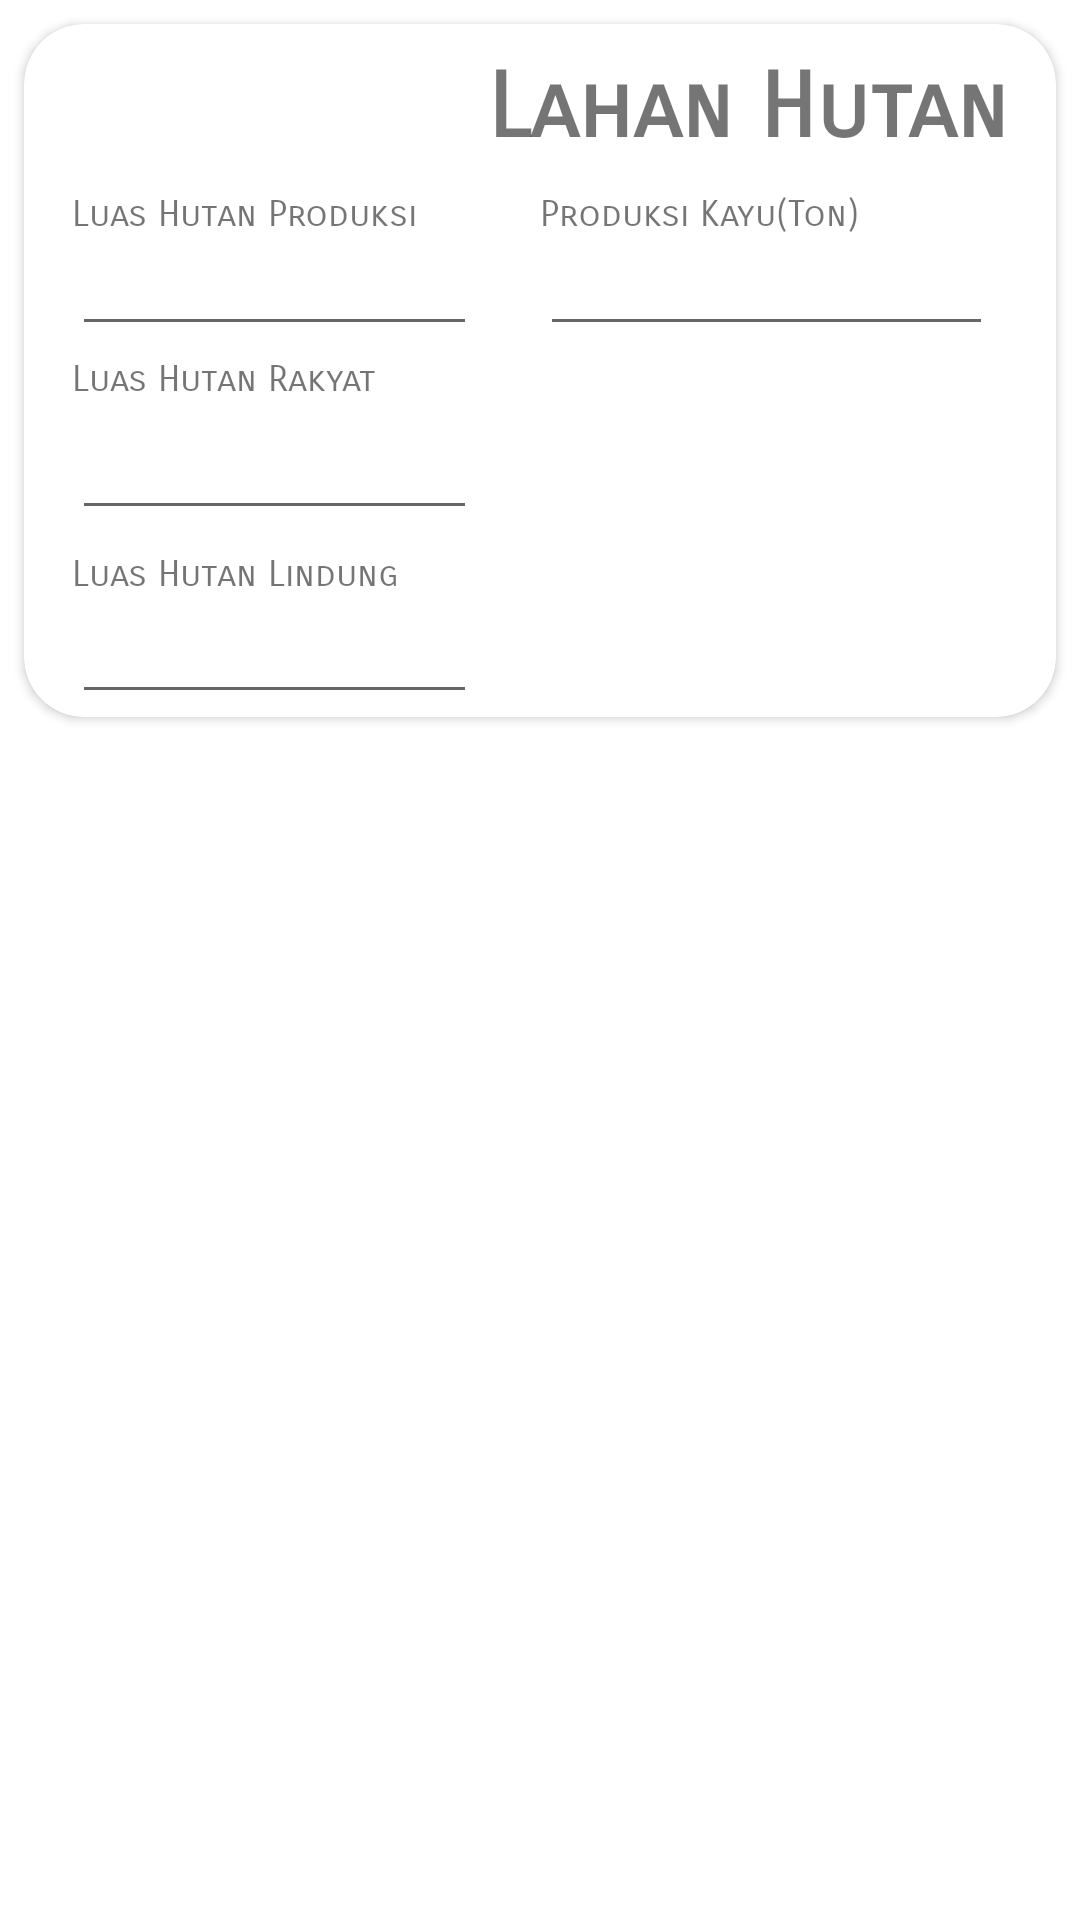

The Android layout XML behind this screen, and the referenced resources:
<!-- AndroidManifest.xml: application theme Punyaku -->
<!-- res/layout/activity_editor_5.xml -->
<?xml version="1.0" encoding="utf-8"?>
<LinearLayout
    xmlns:android="http://schemas.android.com/apk/res/android"
    xmlns:app="http://schemas.android.com/apk/res-auto"
    xmlns:tools="http://schemas.android.com/tools"
    android:orientation="vertical"
    android:layout_width="match_parent"
    android:layout_height="wrap_content"
    tools:context=".editor_5">

    <androidx.cardview.widget.CardView
        android:layout_width="match_parent"
        android:layout_height="wrap_content"
        android:layout_margin="8dp"
        app:cardBackgroundColor="#FFFF"
        app:cardCornerRadius="20dp">

        <LinearLayout
            android:layout_width="match_parent"
            android:layout_height="wrap_content"
            android:orientation="vertical">

            <TextView
                android:id="@+id/judul"
                android:layout_width="match_parent"
                android:layout_height="wrap_content"
                android:layout_marginRight="16dp"
                android:layout_marginTop="10dp"
                android:fontFamily="sans-serif-smallcaps"
                android:text="Lahan Hutan"
                android:textAlignment="textEnd"
                android:textSize="30dp"
                android:textStyle="bold" />

            <LinearLayout
                android:layout_width="match_parent"
                android:layout_height="wrap_content"
                android:weightSum="4">

                <RelativeLayout
                    android:layout_width="match_parent"
                    android:layout_height="wrap_content"
                    android:layout_weight="2">

                    <TextView
                        android:id="@+id/produksi"
                        android:layout_width="match_parent"
                        android:layout_height="55dp"
                        android:layout_marginLeft="16dp"
                        android:layout_marginTop="10dp"
                        android:fontFamily="sans-serif-smallcaps"
                        android:textSize="12sp"
                        android:text="Luas Hutan Produksi" />

                    <EditText
                        android:id="@+id/luas_produksi"
                        android:layout_width="match_parent"
                        android:layout_height="wrap_content"
                        android:layout_alignParentRight="true"
                        android:layout_marginLeft="16dp"
                        android:layout_marginTop="20dp"
                        android:layout_marginRight="21dp"
                        android:inputType="number" />

                    <TextView
                        android:id="@+id/rakyat"
                        android:layout_width="match_parent"
                        android:layout_height="55dp"
                        android:layout_marginLeft="16dp"
                        android:fontFamily="sans-serif-smallcaps"
                        android:textSize="12sp"
                        android:layout_below="@+id/produksi"
                        android:text="Luas Hutan Rakyat"
                        />

                    <EditText
                        android:id="@+id/luas_rakyat"
                        android:layout_width="match_parent"
                        android:layout_height="wrap_content"
                        android:layout_below="@+id/luas_produksi"
                        android:layout_alignParentRight="true"
                        android:layout_marginLeft="16dp"
                        android:layout_marginTop="20dp"
                        android:layout_marginRight="21dp"
                        android:inputType="number" />

                    <TextView
                        android:id="@+id/hutanLindung"
                        android:layout_width="match_parent"
                        android:layout_height="55dp"
                        android:layout_marginLeft="16dp"
                        android:layout_marginTop="10dp"
                        android:fontFamily="sans-serif-smallcaps"
                        android:textSize="12sp"
                        android:ems="10"
                        android:layout_below="@+id/rakyat"
                        android:text="Luas Hutan Lindung"/>

                    <EditText
                        android:id="@+id/luas_Lindung"
                        android:layout_width="match_parent"
                        android:layout_height="wrap_content"
                        android:layout_below="@+id/luas_rakyat"
                        android:layout_alignParentRight="true"
                        android:layout_marginTop="20dp"
                        android:layout_marginLeft="16dp"
                        android:layout_marginRight="21dp"
                        android:ems="10"
                        android:inputType="number" />
                </RelativeLayout>
                <RelativeLayout
                    android:layout_width="match_parent"
                    android:layout_height="wrap_content"
                    android:layout_weight="2">

                    <TextView
                        android:id="@+id/tonKayu"
                        android:layout_width="match_parent"
                        android:layout_height="55dp"
                        android:layout_marginTop="10dp"
                        android:fontFamily="sans-serif-smallcaps"
                        android:textSize="12sp"
                        android:text="Produksi Kayu(Ton)" />

                    <EditText
                        android:id="@+id/ton_kayu"
                        android:layout_width="match_parent"
                        android:layout_height="wrap_content"
                        android:layout_alignParentRight="true"
                        android:layout_marginTop="20dp"
                        android:layout_marginRight="21dp"
                        android:inputType="number" />
                </RelativeLayout>
            </LinearLayout>
        </LinearLayout>
    </androidx.cardview.widget.CardView>

</LinearLayout>
<!-- resources referenced by this layout -->
<resources>
  <style name="Punyaku" parent="Theme.MaterialComponents.Light.NoActionBar">
          
          <item name="android:statusBarColor">@color/md_red_700</item>
          <item name="colorPrimaryDark">@color/md_red_700</item>
          <item name="android:actionBarStyle">@style/punyaku2</item>
          <item name="android:windowDrawsSystemBarBackgrounds">true</item>
      </style>
  <color name="md_red_700">#D32F2F</color>
  <style name="punyaku2" parent="@android:style/Widget.Holo.Light.ActionBar">
          <item name="android:background">@color/md_red_700</item>
      </style>
</resources>
